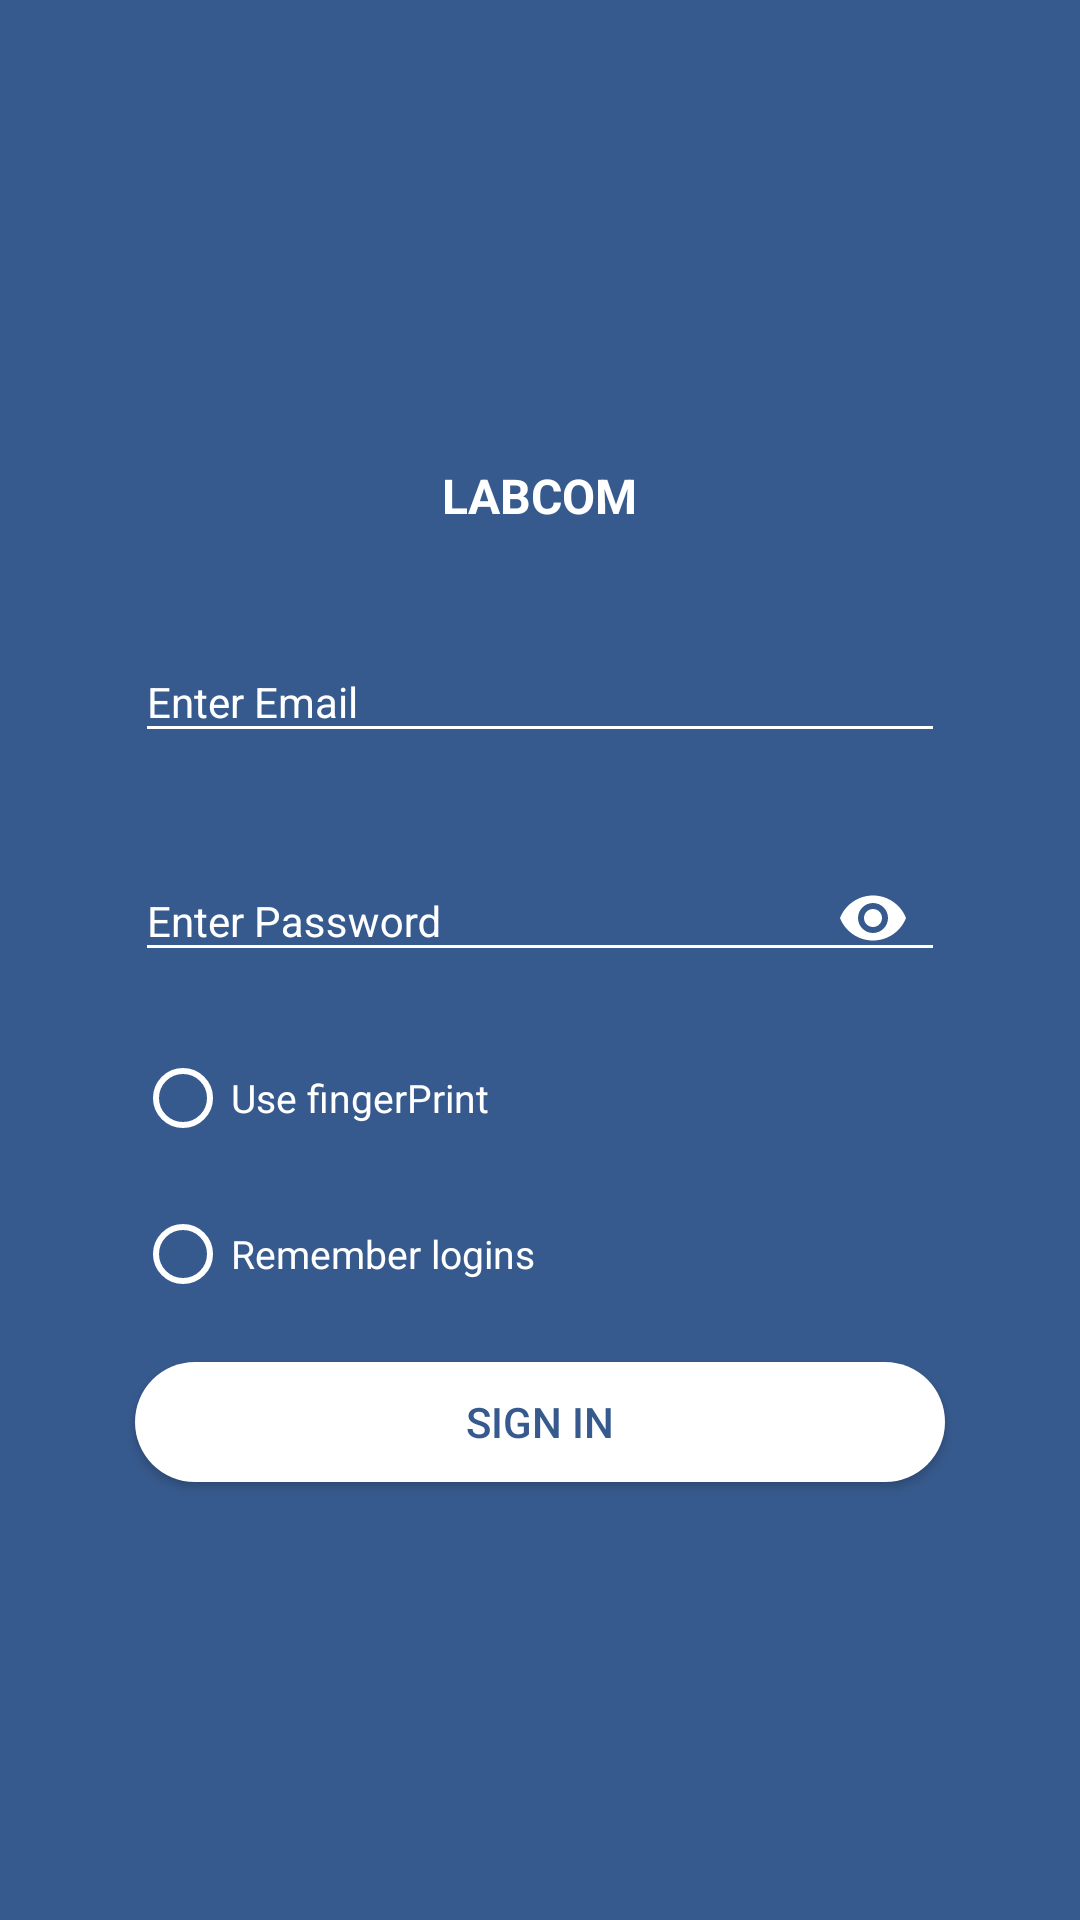

This screen was rendered from an Android layout file. Write that file and the resources it references.
<!-- AndroidManifest.xml: application theme AppTheme -->
<!-- res/layout/activity_main.xml -->
<?xml version="1.0" encoding="utf-8"?>
<androidx.constraintlayout.widget.ConstraintLayout

    xmlns:android="http://schemas.android.com/apk/res/android"
    xmlns:app="http://schemas.android.com/apk/res-auto"
    xmlns:card_view="http://schemas.android.com/apk/res-auto"
    xmlns:tools="http://schemas.android.com/tools"
    android:layout_width="match_parent"
    android:layout_height="match_parent"
    android:background="#375A8E"
    android:focusableInTouchMode="true"
    tools:context=".MainActivity">

    <ScrollView
        android:layout_width="match_parent"
        android:layout_height="wrap_content"
        android:paddingBottom="20dp"
        app:layout_constraintBottom_toBottomOf="parent"
        app:layout_constraintTop_toTopOf="parent">

        <androidx.constraintlayout.widget.ConstraintLayout
            android:layout_width="match_parent"
            android:paddingLeft="15dp"
            android:paddingRight="15dp"
            android:layout_height="match_parent">


            <androidx.cardview.widget.CardView
                android:layout_width="match_parent"
                android:layout_height="wrap_content"
                android:layout_margin="20dp"
                app:cardCornerRadius="20dp"
                app:cardBackgroundColor="#375A8E"
                app:layout_constraintTop_toTopOf="parent"
                card_view:cardElevation="0dp">

                <LinearLayout
                    android:layout_width="match_parent"
                    android:layout_height="wrap_content"
                    android:orientation="vertical">

                    <TextView
                        android:layout_width="wrap_content"
                        android:layout_height="wrap_content"
                        android:layout_gravity="center"
                        android:layout_margin="10dp"
                        android:padding="8dp"
                        android:text="LABCOM"
                        android:textColor="#fff"
                        android:textSize="16sp"
                        android:textStyle="bold" />

                    <com.google.android.material.textfield.TextInputLayout
                        android:layout_width="match_parent"
                        android:layout_height="wrap_content"
                        android:textColorHint="@color/colorWhite"
                        android:backgroundTint="@color/colorWhite"
                        android:layout_margin="10dp">

                        <com.google.android.material.textfield.TextInputEditText
                            android:id="@+id/login_email_edt"
                            android:layout_width="match_parent"
                            android:layout_height="wrap_content"
                            android:backgroundTint="@color/colorWhite"
                            android:hint="Enter Email"
                            android:textSize="14dp"
                            android:textColorHint="#fff"
                            android:textColor="@color/colorWhite"
                            android:inputType="textEmailAddress" />
                    </com.google.android.material.textfield.TextInputLayout>

                    <com.google.android.material.textfield.TextInputLayout
                        android:layout_width="match_parent"
                        android:layout_height="wrap_content"
                        android:layout_margin="10dp"
                        app:passwordToggleEnabled="true"
                        app:passwordToggleTint="#fff"
                        android:textColorHint="@color/colorWhite"
                        app:counterMaxLength="6">

                        <com.google.android.material.textfield.TextInputEditText
                            android:id="@+id/login_pass_edt"
                            android:layout_width="match_parent"
                            android:layout_height="wrap_content"
                            android:backgroundTint="@color/colorWhite"
                            android:hint="Enter Password"
                            android:textSize="14dp"
                            android:textColorHint="#fff"
                            android:inputType="textPassword"
                            android:textColor="@color/colorWhite" />

                    </com.google.android.material.textfield.TextInputLayout>

                    <TextView
                        android:layout_width="wrap_content"
                        android:layout_height="wrap_content"
                        android:layout_gravity="end"
                        android:onClick="GetOtp"
                        android:padding="10dp"
                        android:text="Forgot Password ?"
                        android:textColor="#fff"
                        android:visibility="gone" />

                    <RadioGroup
                        android:id="@+id/RemMeRadioGroup"
                        android:layout_width="wrap_content"
                        android:layout_height="wrap_content"
                        android:layout_gravity="start"
                        >

                        <RadioButton
                            android:id="@+id/RememberMeKidole"
                            android:layout_width="wrap_content"
                            android:layout_height="wrap_content"
                            android:layout_margin="10dp"
                            android:buttonTint="@color/colorWhite"
                            android:text="Use fingerPrint"
                            android:textSize="13dp"
                            android:textColor="@color/colorWhite" />

                        <RadioButton
                            android:id="@+id/RememberMe"
                            android:layout_width="wrap_content"
                            android:layout_height="wrap_content"
                            android:layout_margin="10dp"
                            android:textSize="13dp"
                            android:buttonTint="@color/colorWhite"
                            android:text="Remember logins"
                            android:textColor="@color/colorWhite" />


                    </RadioGroup>

                    <Button
                        android:layout_width="match_parent"
                        android:layout_height="40dp"
                        android:layout_margin="10dp"
                        android:background="@drawable/rounded_button"
                        android:onClick="NavigateToMainInterface"
                        android:text="Sign In"
                        android:textColor="@color/colorBackground" />

                </LinearLayout>

            </androidx.cardview.widget.CardView>

        </androidx.constraintlayout.widget.ConstraintLayout>
    </ScrollView>

</androidx.constraintlayout.widget.ConstraintLayout>
<!-- resources referenced by this layout -->
<resources>
  <color name="colorBackground">#375A8E</color>
  <color name="colorWhite">#fff</color>
  <!-- drawable rounded_button (drawable) -->
  <?xml version="1.0" encoding="utf-8"?>
  <selector
      xmlns:android="http://schemas.android.com/apk/res/android">
      <item>
          <shape android:shape="rectangle">
              <solid android:color="#fff"/>
              <corners android:radius="700dp"/>
          </shape>
      </item>
  </selector>
  <style name="AppTheme" parent="Theme.AppCompat.Light.NoActionBar">
          
          <item name="colorPrimary">@color/colorBackground</item>
          <item name="colorPrimaryDark">@color/colorBackground</item>
          <item name="colorAccent">#fff</item>
      </style>
</resources>
